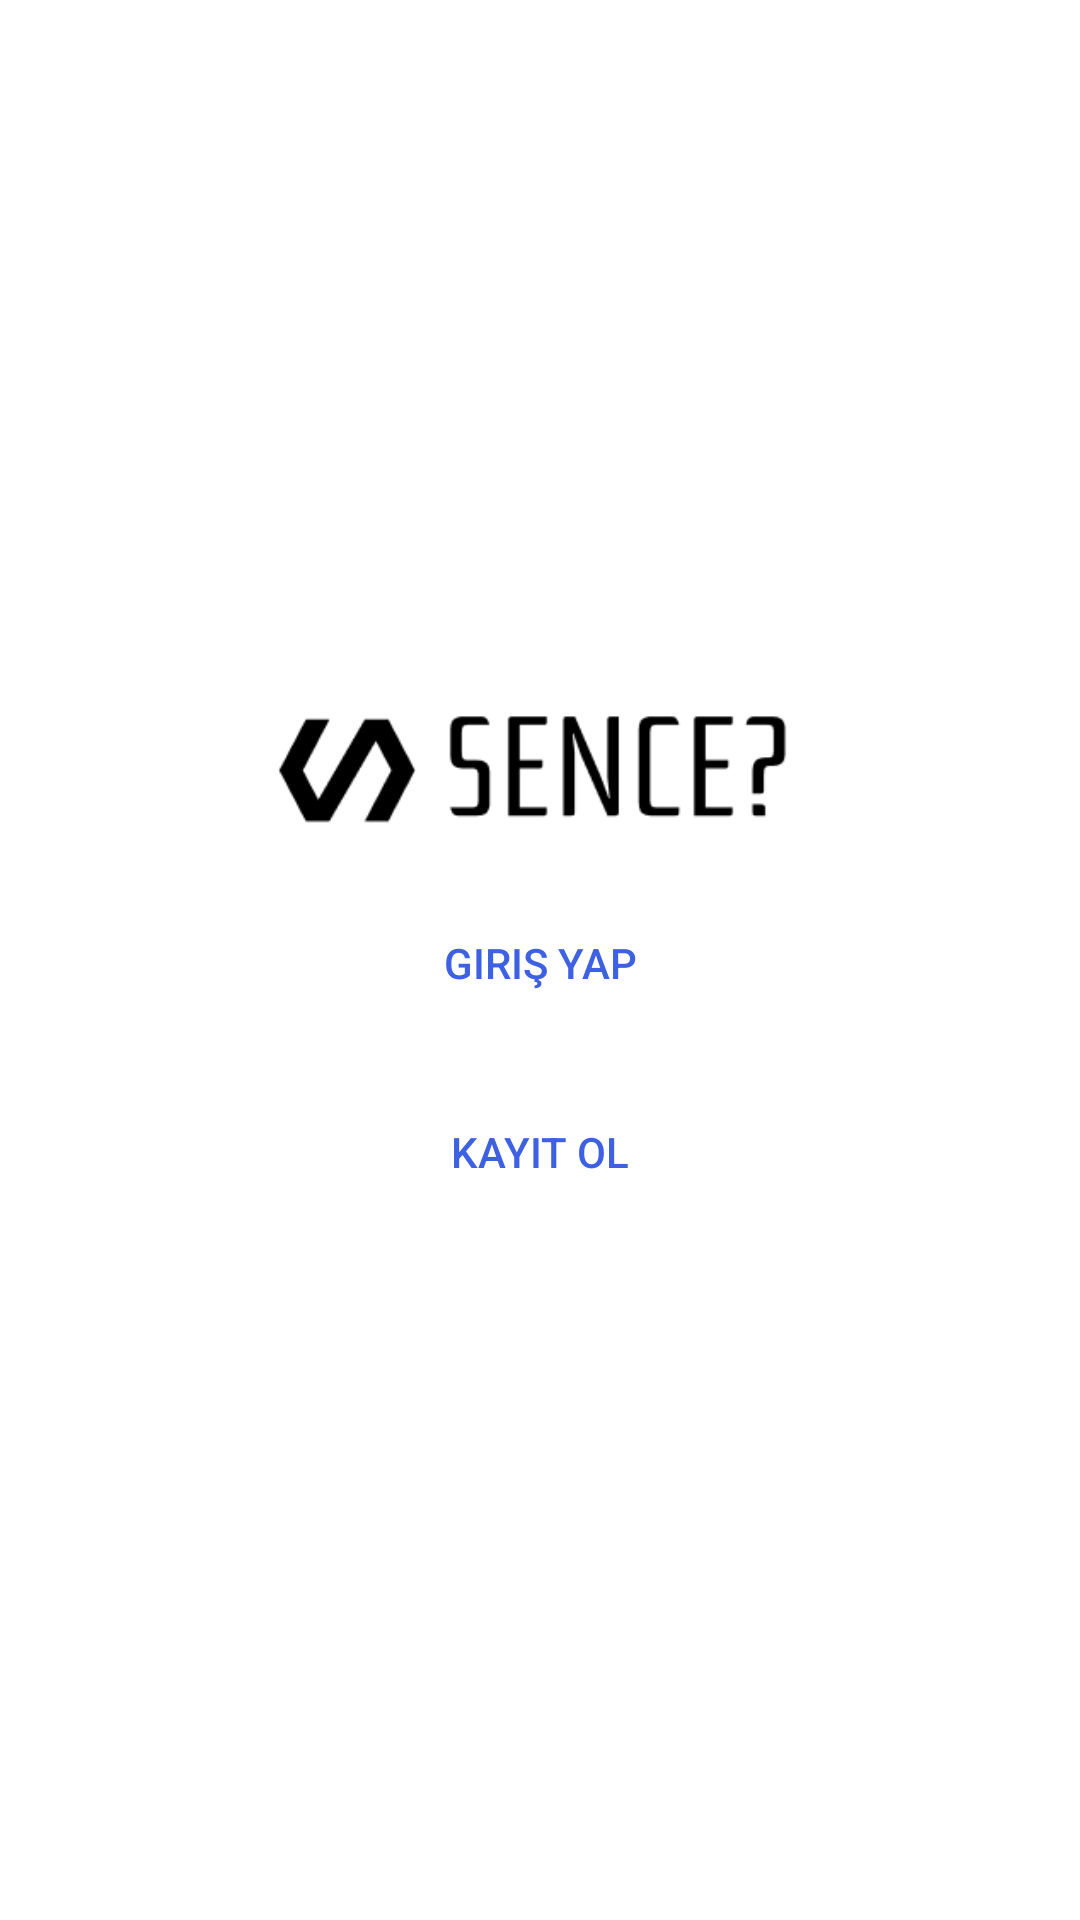

This screen was rendered from an Android layout file. Write that file and the resources it references.
<!-- AndroidManifest.xml: application theme AppTheme -->
<!-- res/layout/activity_start.xml -->
<?xml version="1.0" encoding="utf-8"?>
<LinearLayout xmlns:android="http://schemas.android.com/apk/res/android"
    xmlns:app="http://schemas.android.com/apk/res-auto"
    xmlns:tools="http://schemas.android.com/tools"
    android:layout_width="match_parent"
    android:layout_height="match_parent"
    android:background="#FFFFFF"
    android:gravity="center"
    android:orientation="vertical"
    android:padding="12dp"
    tools:context=".activities.StartActivity">

    <ImageView
        android:layout_width="wrap_content"
        android:layout_height="50dp"
        android:src="@drawable/logo" />

    <Button
        android:id="@+id/startLogin_Btn"
        android:layout_width="match_parent"
        android:layout_height="wrap_content"
        android:layout_marginTop="15dp"
        android:background="@drawable/button_background"
        android:text="Giriş Yap"
        android:textColor="@color/colorPrimary" />

    <Button
        android:id="@+id/startRegister_Btn"
        android:layout_width="match_parent"
        android:layout_height="wrap_content"
        android:layout_marginTop="15dp"
        android:background="@drawable/button_background"
        android:text="Kayıt Ol"
        android:textColor="@color/colorPrimary" />


</LinearLayout>
<!-- resources referenced by this layout -->
<resources>
  <color name="colorPrimary">#3D61E2</color>
  <!-- drawable logo: png bitmap (drawable, 3090 bytes) -->
  <style name="AppTheme" parent="Theme.AppCompat.Light.NoActionBar">
          
          <item name="colorPrimary">@color/colorPrimary</item>
          <item name="colorPrimaryDark">@color/colorPrimaryDark</item>
          <item name="colorAccent">@color/colorAccent</item>
      </style>
  <color name="colorPrimaryDark">#393739</color>
  <color name="colorAccent">#C3BEC0</color>
</resources>
